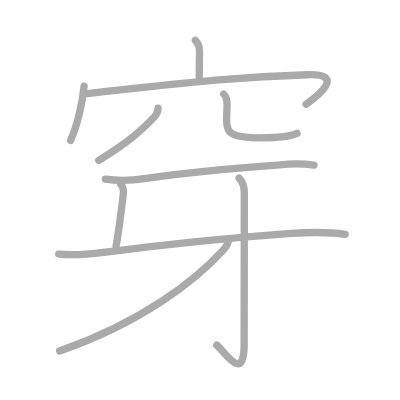
t = 0.00 s
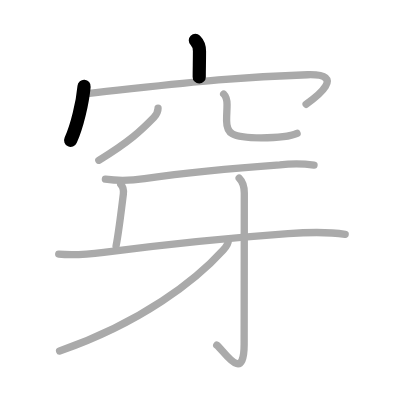
t = 2.00 s
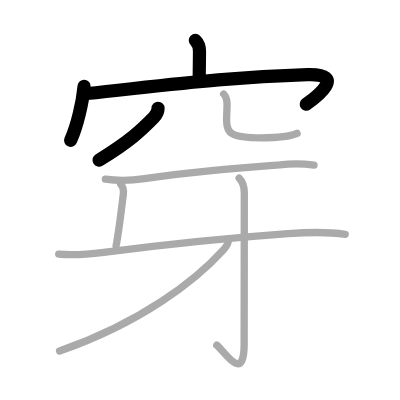
t = 4.00 s
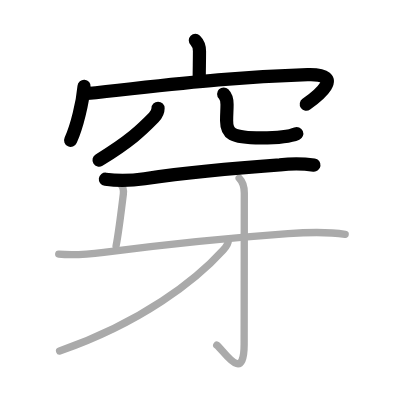
t = 6.00 s
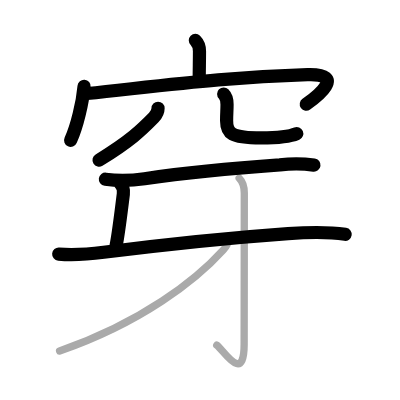
t = 8.00 s
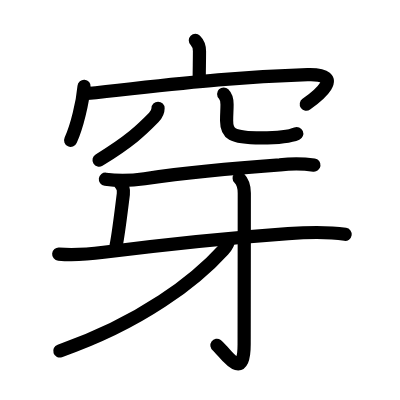
t = 10.00 s

The animated SVG that drew these frames (rendered in a browser with its animation timeline set to each time). Animation: 10 SMIL elements (animate=10); one cycle of 10.00 s.

<?xml version="1.0" standalone="no"?>
<!DOCTYPE svg PUBLIC "-//W3C//DTD SVG 1.1//EN"   "http://www.w3.org/Graphics/SVG/1.1/DTD/svg11.dtd">
<svg width="400px" height="400px"  version="1.1" xmlns="http://www.w3.org/2000/svg">
  <defs>
    <marker id="Triangle" viewBox="0 0 10 10" refX="0" refY="5" markerUnits="strokeWidth" markerWidth="3" style="stroke-opacity:0%;fill:#aaaaaa;" markerHeight="2" orient="auto">
      <path d="M 0 0 L 10 5 L 0 10 z" />
    </marker>
    
    <marker id="Arrow" viewBox="0 0 10 10" refX="5" refY="5" markerUnits="strokeWidth" markerWidth="1.8" style="stroke-opacity:0%;fill:#770000;" markerHeight="2" orient="auto">
      <path d="M 0 4 L 6 4 L 4 1 L 10 5 L 4 9 L 6 6 L 0 6 z" />
        <circle cx="5" cy="5" r="5" />
      </marker>
    
    <marker id="TriangleRed" viewBox="0 0 10 10" refX="0" refY="5" markerUnits="strokeWidth" markerWidth="3" style="stroke-opacity:0%;fill:#CC0000;" markerHeight="2" orient="auto">
      <path d="M 0 0 L 10 5 L 0 10 z" />
    </marker>
    
    <marker id="ArrowRed" viewBox="0 0 10 10" refX="5" refY="5" markerUnits="strokeWidth" markerWidth="1.8" style="stroke-opacity:0%;fill:#CC0000;" markerHeight="2" orient="auto">
      <path d="M 0 4 L 6 4 L 4 1 L 10 5 L 4 9 L 6 6 L 0 6 z" />
        <circle cx="5" cy="5" r="5" />
      </marker>
    
  </defs>
  
  <path style="fill:#ffffff; fill-opacity:100%; fill-rule:evenodd; stroke-width:0;" d="M 0 0 L 400px 0 L 400px 400px L 0 400px L 0 0" />

  <g transform="scale(3.6697247706422 3.6697247706422)">
<path style="fill:none; fill-opacity:0%; fill-rule:evenodd; stroke:#aaaaaa; stroke-opacity:100%; stroke-width: 1.5pt; stroke-linejoin:round; stroke-linecap:round;" d="M53.23 11c0.88 0.88 1.13 1.88 1.13 2.95c0 3.05-0.06 4.24-0.07 7.02"></path>
<path style="fill:none; fill-opacity:0%; fill-rule:evenodd; stroke:#aaaaaa; stroke-opacity:100%; stroke-width: 1.5pt; stroke-linejoin:round; stroke-linecap:round;" d="M22.91 23.51C22.5 28 21 34.38 19.25 38.25"></path>
<path style="fill:none; fill-opacity:0%; fill-rule:evenodd; stroke:#aaaaaa; stroke-opacity:100%; stroke-width: 1.5pt; stroke-linejoin:round; stroke-linecap:round;" d="M23.74 25.49C47.25 23 61.88 21 83.82 20.36c10.83-0.32 2.29 6.16-0.4 8.05"></path>
<path style="fill:none; fill-opacity:0%; fill-rule:evenodd; stroke:#aaaaaa; stroke-opacity:100%; stroke-width: 1.5pt; stroke-linejoin:round; stroke-linecap:round;" d="M43.07 29.5c0 1.12-0.45 1.77-1.15 2.5c-3.41 3.5-6.54 6.5-14.99 11.67"></path>
<path style="fill:none; fill-opacity:0%; fill-rule:evenodd; stroke:#aaaaaa; stroke-opacity:100%; stroke-width: 1.5pt; stroke-linejoin:round; stroke-linecap:round;" d="M60.95 25.62c0.72 0.72 0.92 1.88 0.92 2.86c0 1.77-0.12 2.28-0.12 4.4c0 3.39 1.11 4.68 9.41 4.68c4.52 0 8.09-0.43 9.79-1.2"></path>
<path style="fill:none; fill-opacity:0%; fill-rule:evenodd; stroke:#aaaaaa; stroke-opacity:100%; stroke-width: 1.5pt; stroke-linejoin:round; stroke-linecap:round;" d="M28.72 48.84c3.56 0.48 7.11 0.38 10.67-0.14c11.73-1.7 26.4-3.02 36.87-3.76c3.11-0.38 6.21-0.37 9.31 0.05"></path>
<path style="fill:none; fill-opacity:0%; fill-rule:evenodd; stroke:#aaaaaa; stroke-opacity:100%; stroke-width: 1.5pt; stroke-linejoin:round; stroke-linecap:round;" d="M32.91 50.24c0.68 0.68 0.8 1.77 0.7 2.65c-0.85 6.99-1.35 11-1.98 14.11"></path>
<path style="fill:none; fill-opacity:0%; fill-rule:evenodd; stroke:#aaaaaa; stroke-opacity:100%; stroke-width: 1.5pt; stroke-linejoin:round; stroke-linecap:round;" d="M16 69.24c4.1 0.35 8.17 0.03 12.26-0.49c14.15-1.8 36.46-4.1 50.24-5.09c4.45-0.32 10.87-0.53 15.56 0.19"></path>
<path style="fill:none; fill-opacity:0%; fill-rule:evenodd; stroke:#aaaaaa; stroke-opacity:100%; stroke-width: 1.5pt; stroke-linejoin:round; stroke-linecap:round;" d="M65.17 48.55c1.08 1.08 1.4 2.45 1.4 4.07c0 12.72-0.04 36.88-0.04 41.21c0 11.17-5.8 1.31-7.47 0.22"></path>
<path style="fill:none; fill-opacity:0%; fill-rule:evenodd; stroke:#aaaaaa; stroke-opacity:100%; stroke-width: 1.5pt; stroke-linejoin:round; stroke-linecap:round;" d="M62.22 65.6c0 0.65-0.8 1.88-1.38 2.51c-7.47 8.26-22.22 19.76-44.6 27.55"></path>

<path style="fill:none; fill-opacity:0%; fill-rule:evenodd; stroke:#000000; stroke-opacity:100%; stroke-width: 2.7pt; stroke-linejoin:round; stroke-linecap:round;" d="M53.23 11c0.88 0.88 1.13 1.88 1.13 2.95c0 3.05-0.06 4.24-0.07 7.02" pathLength="100" stroke-dashoffset="100" stroke-dasharray="100 105"><animate id="dashAnim1" attributeName="stroke-dashoffset" from="100" to="0" dur="1s" calcMode="linear" fill="freeze"/></path>
<path style="fill:none; fill-opacity:0%; fill-rule:evenodd; stroke:#000000; stroke-opacity:100%; stroke-width: 2.7pt; stroke-linejoin:round; stroke-linecap:round;" d="M22.91 23.51C22.5 28 21 34.38 19.25 38.25" pathLength="100" stroke-dashoffset="100" stroke-dasharray="100 105"><animate id="dashAnim2" attributeName="stroke-dashoffset" from="100" to="0" dur="1s" calcMode="linear" begin="dashAnim1.end" fill="freeze"/></path>
<path style="fill:none; fill-opacity:0%; fill-rule:evenodd; stroke:#000000; stroke-opacity:100%; stroke-width: 2.7pt; stroke-linejoin:round; stroke-linecap:round;" d="M23.74 25.49C47.25 23 61.88 21 83.82 20.36c10.83-0.32 2.29 6.16-0.4 8.05" pathLength="100" stroke-dashoffset="100" stroke-dasharray="100 105"><animate id="dashAnim3" attributeName="stroke-dashoffset" from="100" to="0" dur="1s" calcMode="linear" begin="dashAnim2.end" fill="freeze"/></path>
<path style="fill:none; fill-opacity:0%; fill-rule:evenodd; stroke:#000000; stroke-opacity:100%; stroke-width: 2.7pt; stroke-linejoin:round; stroke-linecap:round;" d="M43.07 29.5c0 1.12-0.45 1.77-1.15 2.5c-3.41 3.5-6.54 6.5-14.99 11.67" pathLength="100" stroke-dashoffset="100" stroke-dasharray="100 105"><animate id="dashAnim4" attributeName="stroke-dashoffset" from="100" to="0" dur="1s" calcMode="linear" begin="dashAnim3.end" fill="freeze"/></path>
<path style="fill:none; fill-opacity:0%; fill-rule:evenodd; stroke:#000000; stroke-opacity:100%; stroke-width: 2.7pt; stroke-linejoin:round; stroke-linecap:round;" d="M60.95 25.62c0.72 0.72 0.92 1.88 0.92 2.86c0 1.77-0.12 2.28-0.12 4.4c0 3.39 1.11 4.68 9.41 4.68c4.52 0 8.09-0.43 9.79-1.2" pathLength="100" stroke-dashoffset="100" stroke-dasharray="100 105"><animate id="dashAnim5" attributeName="stroke-dashoffset" from="100" to="0" dur="1s" calcMode="linear" begin="dashAnim4.end" fill="freeze"/></path>
<path style="fill:none; fill-opacity:0%; fill-rule:evenodd; stroke:#000000; stroke-opacity:100%; stroke-width: 2.7pt; stroke-linejoin:round; stroke-linecap:round;" d="M28.72 48.84c3.56 0.48 7.11 0.38 10.67-0.14c11.73-1.7 26.4-3.02 36.87-3.76c3.11-0.38 6.21-0.37 9.31 0.05" pathLength="100" stroke-dashoffset="100" stroke-dasharray="100 105"><animate id="dashAnim6" attributeName="stroke-dashoffset" from="100" to="0" dur="1s" calcMode="linear" begin="dashAnim5.end" fill="freeze"/></path>
<path style="fill:none; fill-opacity:0%; fill-rule:evenodd; stroke:#000000; stroke-opacity:100%; stroke-width: 2.7pt; stroke-linejoin:round; stroke-linecap:round;" d="M32.91 50.24c0.68 0.68 0.8 1.77 0.7 2.65c-0.85 6.99-1.35 11-1.98 14.11" pathLength="100" stroke-dashoffset="100" stroke-dasharray="100 105"><animate id="dashAnim7" attributeName="stroke-dashoffset" from="100" to="0" dur="1s" calcMode="linear" begin="dashAnim6.end" fill="freeze"/></path>
<path style="fill:none; fill-opacity:0%; fill-rule:evenodd; stroke:#000000; stroke-opacity:100%; stroke-width: 2.7pt; stroke-linejoin:round; stroke-linecap:round;" d="M16 69.24c4.1 0.35 8.17 0.03 12.26-0.49c14.15-1.8 36.46-4.1 50.24-5.09c4.45-0.32 10.87-0.53 15.56 0.19" pathLength="100" stroke-dashoffset="100" stroke-dasharray="100 105"><animate id="dashAnim8" attributeName="stroke-dashoffset" from="100" to="0" dur="1s" calcMode="linear" begin="dashAnim7.end" fill="freeze"/></path>
<path style="fill:none; fill-opacity:0%; fill-rule:evenodd; stroke:#000000; stroke-opacity:100%; stroke-width: 2.7pt; stroke-linejoin:round; stroke-linecap:round;" d="M65.17 48.55c1.08 1.08 1.4 2.45 1.4 4.07c0 12.72-0.04 36.88-0.04 41.21c0 11.17-5.8 1.31-7.47 0.22" pathLength="100" stroke-dashoffset="100" stroke-dasharray="100 105"><animate id="dashAnim9" attributeName="stroke-dashoffset" from="100" to="0" dur="1s" calcMode="linear" begin="dashAnim8.end" fill="freeze"/></path>
<path style="fill:none; fill-opacity:0%; fill-rule:evenodd; stroke:#000000; stroke-opacity:100%; stroke-width: 2.7pt; stroke-linejoin:round; stroke-linecap:round;" d="M62.22 65.6c0 0.65-0.8 1.88-1.38 2.51c-7.47 8.26-22.22 19.76-44.6 27.55" pathLength="100" stroke-dashoffset="100" stroke-dasharray="100 105"><animate id="dashAnim10" attributeName="stroke-dashoffset" from="100" to="0" dur="1s" calcMode="linear" begin="dashAnim9.end" fill="freeze"/></path>

</g>

</svg>  
          
